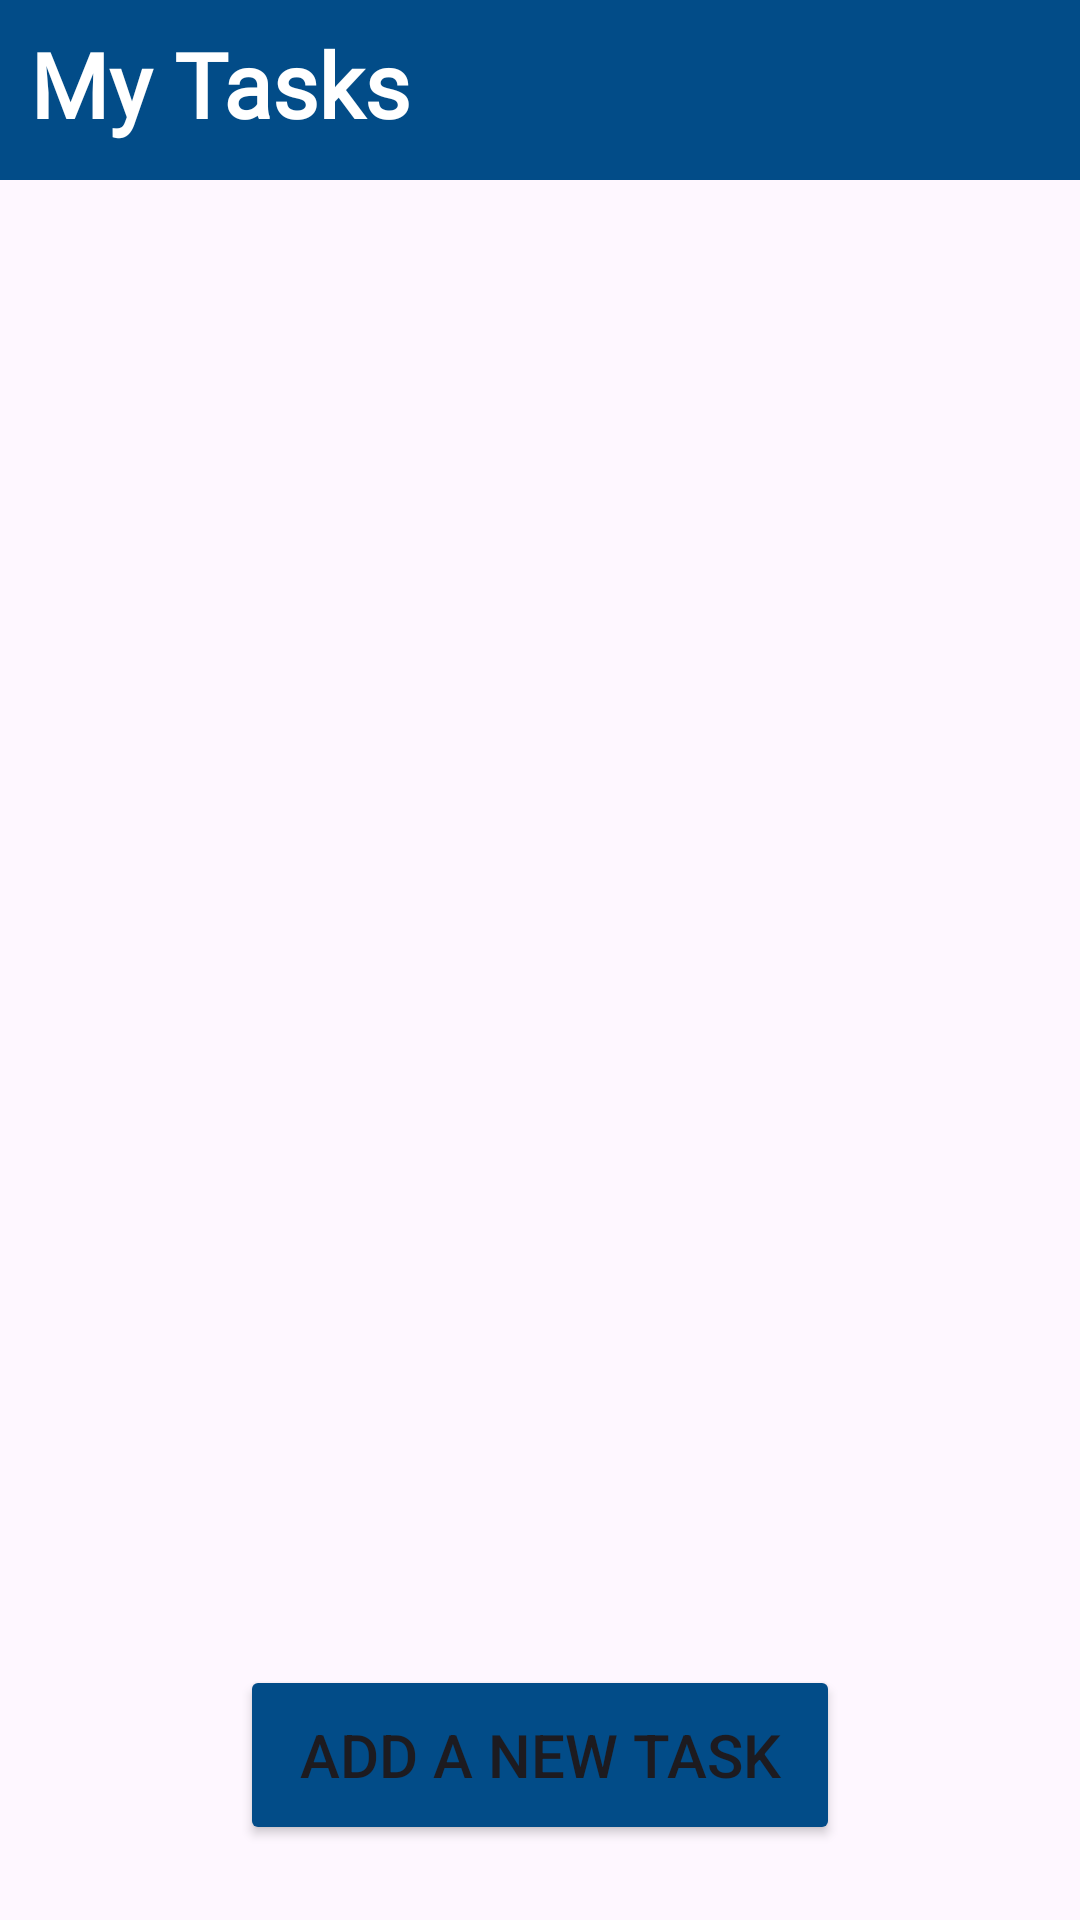

Produce the Android XML layout that renders to this screen, including the resource entries it uses.
<!-- AndroidManifest.xml: application theme Theme.ITaskManager -->
<!-- res/layout/activity_main_task_view.xml -->
<?xml version="1.0" encoding="utf-8"?>
<LinearLayout xmlns:android="http://schemas.android.com/apk/res/android"
    xmlns:app="http://schemas.android.com/apk/res-auto"
    xmlns:tools="http://schemas.android.com/tools"
    android:layout_width="match_parent"
    android:layout_height="match_parent"
    android:orientation="vertical"
    tools:context=".MainTaskView">

    <LinearLayout
        android:layout_width="match_parent"
        android:layout_height="60dp"
        android:layout_margin="0dp"
        android:background="@drawable/task_title_rec_view"
        android:gravity="center"
        android:orientation="horizontal">

        <TextView
            android:id="@+id/taskTitle"
            android:layout_width="0dp"
            android:layout_height="wrap_content"
            android:layout_marginLeft="10dp"
            android:layout_marginBottom="2dp"
            android:layout_weight="1"
            android:fontFamily="@font/andika_new_basic_bold"
            android:text="@string/taskTile"
            android:textColor="@color/white"
            android:textSize="30dp"
            android:textStyle="bold" />


    </LinearLayout>

    <FrameLayout
        android:layout_width="match_parent"
        android:layout_height="match_parent">

        <androidx.recyclerview.widget.RecyclerView
            android:id="@+id/taskRecyclerView"
            android:layout_width="match_parent"
            android:layout_height="match_parent"
            android:layout_marginTop="0dp"
            android:padding="16dp"/>

        <Button
            android:id="@+id/addTaskBtn"
            android:layout_width="200dp"
            android:layout_height="60dp"
            android:layout_gravity="center|bottom"
            android:layout_marginBottom="25dp"
            android:text="@string/addTaskBtnText"
            android:textSize="20dp"
            android:backgroundTint="@color/darkblue"/>

    </FrameLayout>

</LinearLayout>
<!-- resources referenced by this layout -->
<resources>
  <color name="darkblue">#FF024C88</color>
  <color name="white">#FFFFFF</color>
  <!-- drawable task_title_rec_view (drawable) -->
  <?xml version="1.0" encoding="utf-8"?>
  <shape xmlns:android="http://schemas.android.com/apk/res/android">
  
      <corners android:radius="0dp"/>
      <solid android:color="#024C88"/>
  
  </shape>
  <string name="addTaskBtnText">Add a new task</string>
  <string name="taskTile">My Tasks</string>
  <style name="Theme.ITaskManager" parent="Base.Theme.ITaskManager" />
  <style name="Base.Theme.ITaskManager" parent="Theme.Material3.DayNight.NoActionBar">
          
          
      </style>
</resources>
